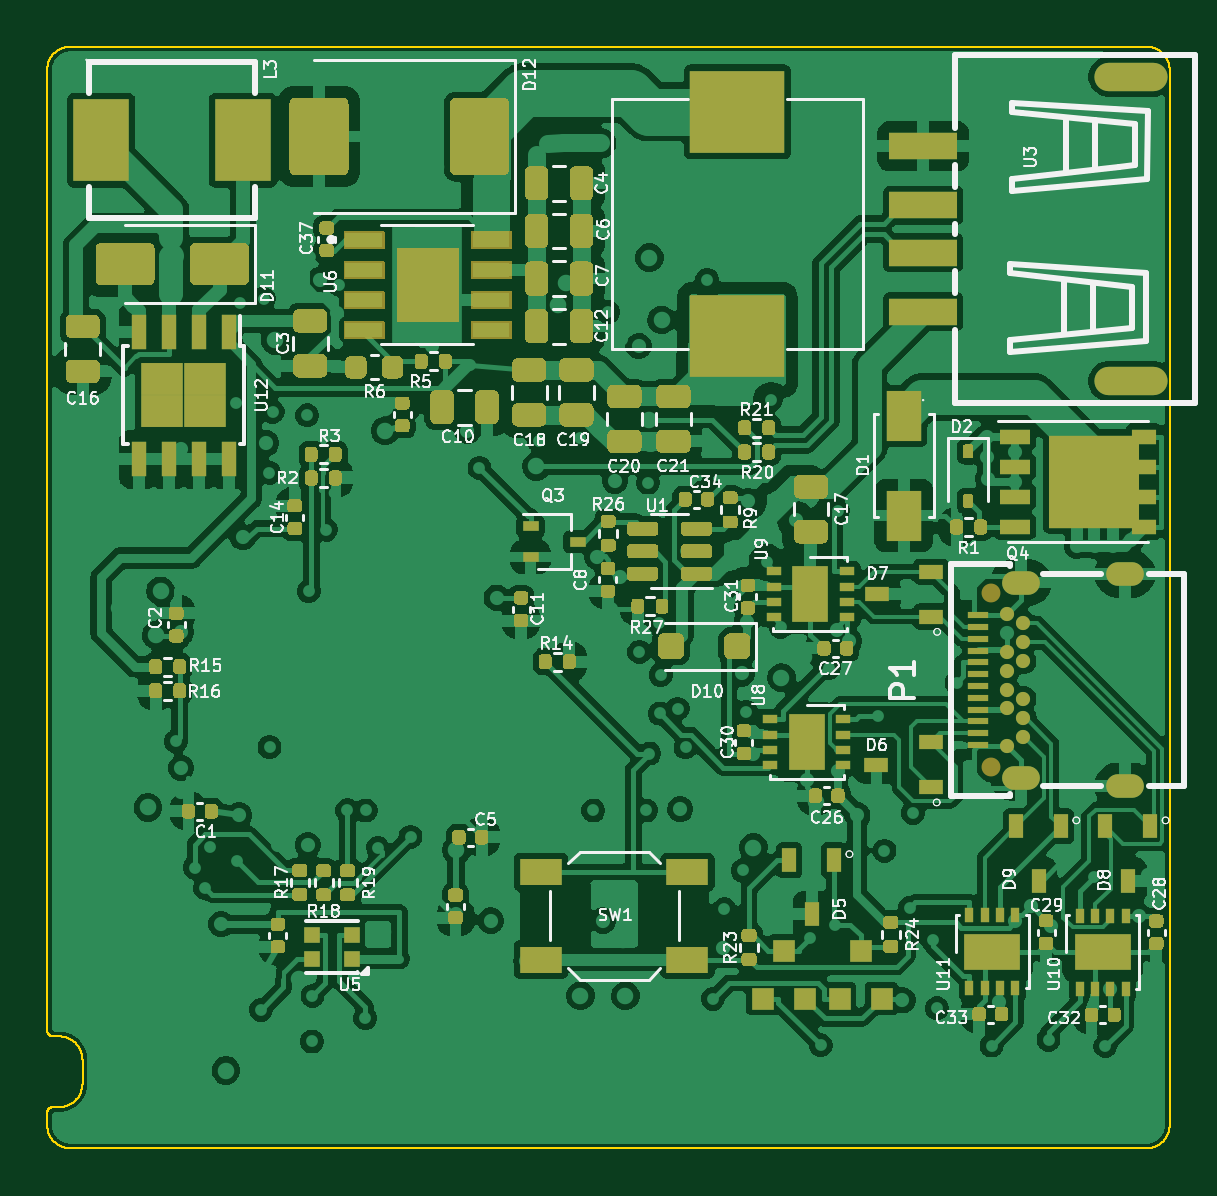
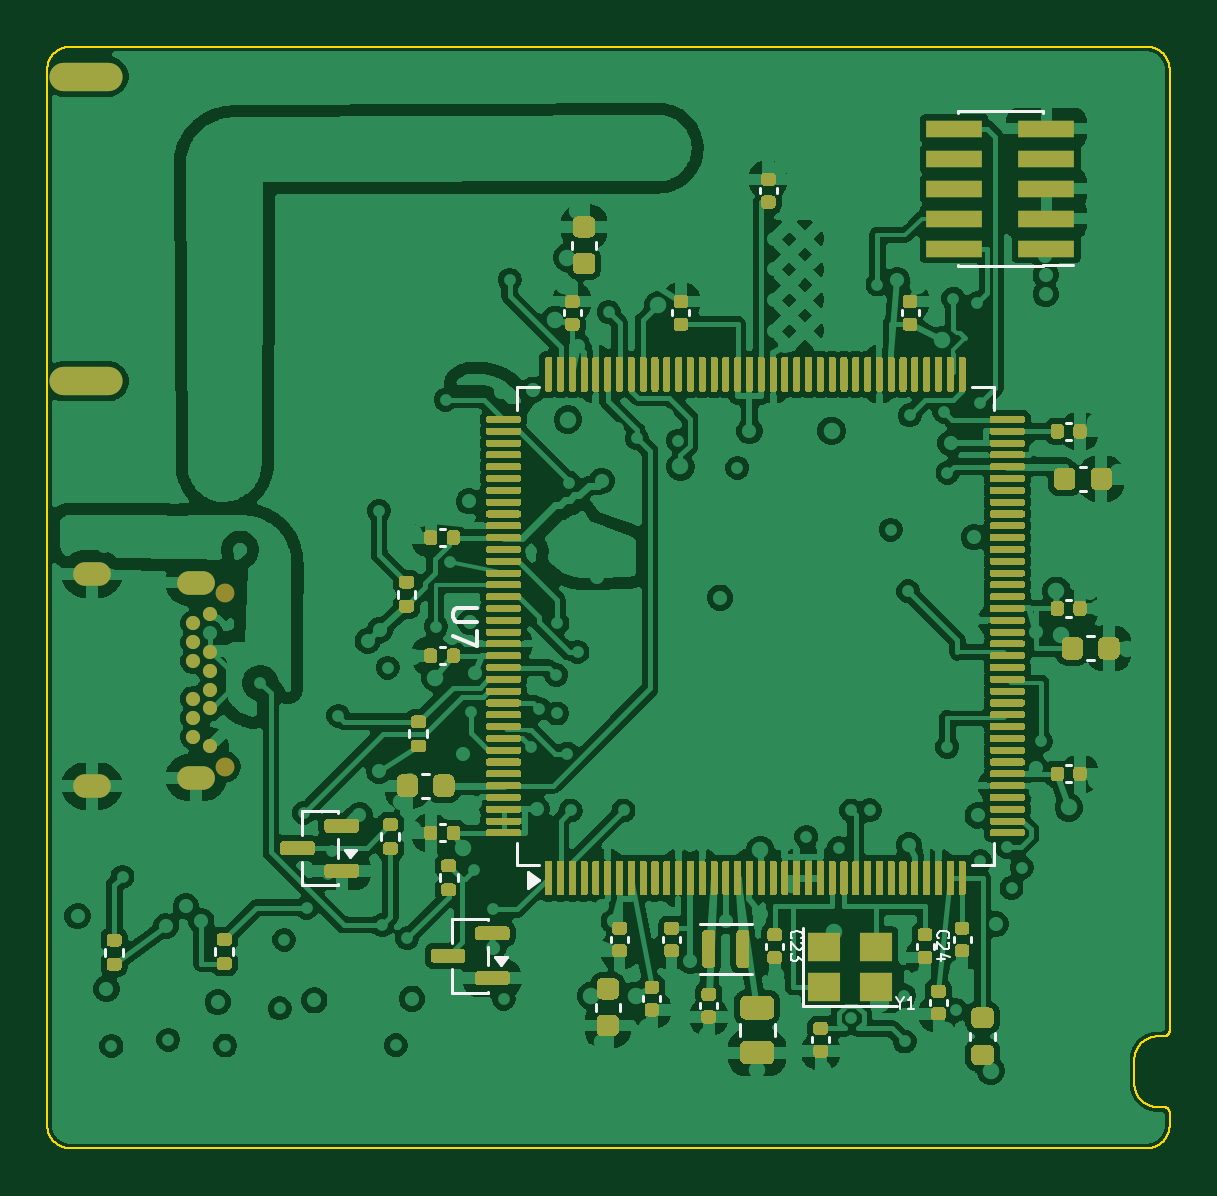
Circuit board: 9 layer files. Board 47.5 x 46.7 mm.
- bottom_copper: HybridPanda-B_Cu.gbl (464963 bytes)
- bottom_mask: HybridPanda-B_Mask.gbs (73530 bytes)
- paste: HybridPanda-B_Paste.gbp (72911 bytes)
- bottom_silk: HybridPanda-B_Silkscreen.gbo (83326 bytes)
- outline: HybridPanda-Edge_Cuts.gm1 (6955 bytes)
- top_copper: HybridPanda-F_Cu.gtl (408632 bytes)
- top_mask: HybridPanda-F_Mask.gts (92735 bytes)
- paste: HybridPanda-F_Paste.gtp (46724 bytes)
- top_silk: HybridPanda-F_Silkscreen.gto (212052 bytes)

=== bottom_copper: HybridPanda-B_Cu.gbl (464963 bytes, source omitted) ===
=== bottom_mask: HybridPanda-B_Mask.gbs (73530 bytes, source omitted) ===
=== paste: HybridPanda-B_Paste.gbp (72911 bytes, source omitted) ===
=== bottom_silk: HybridPanda-B_Silkscreen.gbo (83326 bytes, source omitted) ===
=== outline: HybridPanda-Edge_Cuts.gm1 (6955 bytes, source omitted) ===
=== top_copper: HybridPanda-F_Cu.gtl (408632 bytes, source omitted) ===
=== top_mask: HybridPanda-F_Mask.gts (92735 bytes, source omitted) ===
=== paste: HybridPanda-F_Paste.gtp (46724 bytes, source omitted) ===
=== top_silk: HybridPanda-F_Silkscreen.gto (212052 bytes, source omitted) ===
